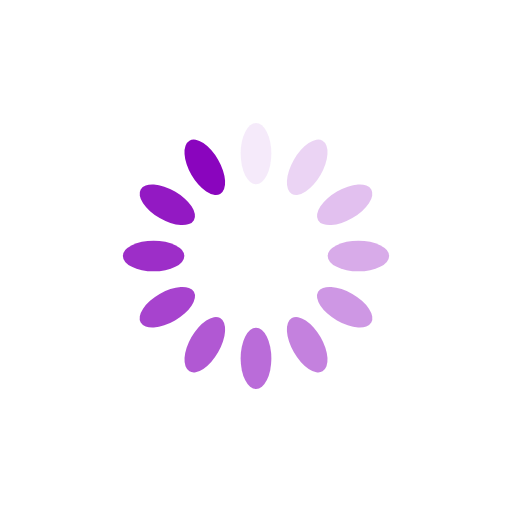
t = 0.00 s
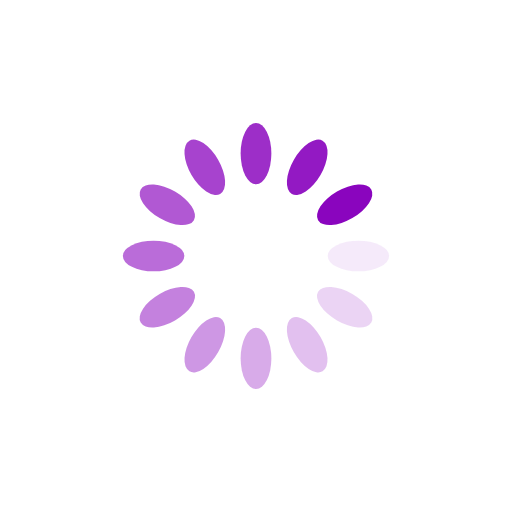
t = 0.25 s
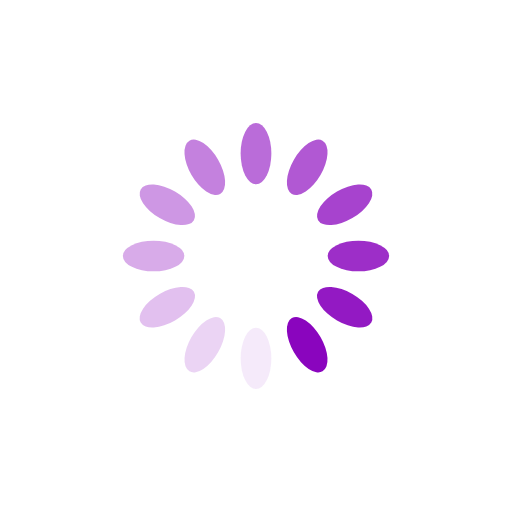
t = 0.50 s
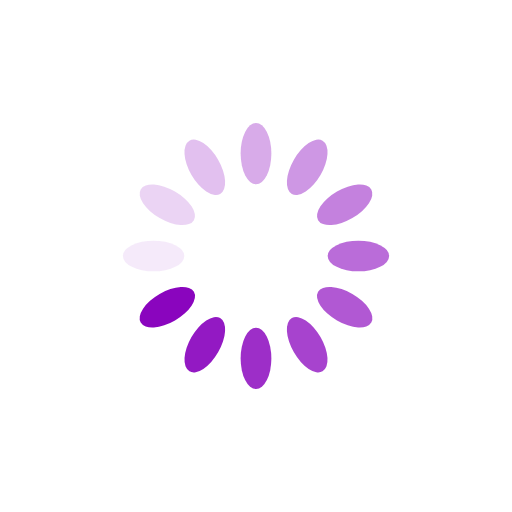
t = 0.75 s

The animated SVG that drew these frames (rendered in a browser with its animation timeline set to each time). Animation: 12 SMIL elements (animate=12); one cycle of 1.00 s, repeats indefinitely.

<svg xmlns="http://www.w3.org/2000/svg" viewBox="0 0 100 100" preserveAspectRatio="xMidYMid" style="shape-rendering: auto; display: block; background: transparent;" width="200" height="200" xmlns:xlink="http://www.w3.org/1999/xlink"><g><g transform="rotate(0 50 50)">
  <rect fill="#8a05be" height="12" width="6" ry="6" rx="3" y="24" x="47">
    <animate repeatCount="indefinite" begin="-0.9166666666666666s" dur="1s" keyTimes="0;1" values="1;0" attributeName="opacity"></animate>
  </rect>
</g><g transform="rotate(30 50 50)">
  <rect fill="#8a05be" height="12" width="6" ry="6" rx="3" y="24" x="47">
    <animate repeatCount="indefinite" begin="-0.8333333333333334s" dur="1s" keyTimes="0;1" values="1;0" attributeName="opacity"></animate>
  </rect>
</g><g transform="rotate(60 50 50)">
  <rect fill="#8a05be" height="12" width="6" ry="6" rx="3" y="24" x="47">
    <animate repeatCount="indefinite" begin="-0.75s" dur="1s" keyTimes="0;1" values="1;0" attributeName="opacity"></animate>
  </rect>
</g><g transform="rotate(90 50 50)">
  <rect fill="#8a05be" height="12" width="6" ry="6" rx="3" y="24" x="47">
    <animate repeatCount="indefinite" begin="-0.6666666666666666s" dur="1s" keyTimes="0;1" values="1;0" attributeName="opacity"></animate>
  </rect>
</g><g transform="rotate(120 50 50)">
  <rect fill="#8a05be" height="12" width="6" ry="6" rx="3" y="24" x="47">
    <animate repeatCount="indefinite" begin="-0.5833333333333334s" dur="1s" keyTimes="0;1" values="1;0" attributeName="opacity"></animate>
  </rect>
</g><g transform="rotate(150 50 50)">
  <rect fill="#8a05be" height="12" width="6" ry="6" rx="3" y="24" x="47">
    <animate repeatCount="indefinite" begin="-0.5s" dur="1s" keyTimes="0;1" values="1;0" attributeName="opacity"></animate>
  </rect>
</g><g transform="rotate(180 50 50)">
  <rect fill="#8a05be" height="12" width="6" ry="6" rx="3" y="24" x="47">
    <animate repeatCount="indefinite" begin="-0.4166666666666667s" dur="1s" keyTimes="0;1" values="1;0" attributeName="opacity"></animate>
  </rect>
</g><g transform="rotate(210 50 50)">
  <rect fill="#8a05be" height="12" width="6" ry="6" rx="3" y="24" x="47">
    <animate repeatCount="indefinite" begin="-0.3333333333333333s" dur="1s" keyTimes="0;1" values="1;0" attributeName="opacity"></animate>
  </rect>
</g><g transform="rotate(240 50 50)">
  <rect fill="#8a05be" height="12" width="6" ry="6" rx="3" y="24" x="47">
    <animate repeatCount="indefinite" begin="-0.25s" dur="1s" keyTimes="0;1" values="1;0" attributeName="opacity"></animate>
  </rect>
</g><g transform="rotate(270 50 50)">
  <rect fill="#8a05be" height="12" width="6" ry="6" rx="3" y="24" x="47">
    <animate repeatCount="indefinite" begin="-0.16666666666666666s" dur="1s" keyTimes="0;1" values="1;0" attributeName="opacity"></animate>
  </rect>
</g><g transform="rotate(300 50 50)">
  <rect fill="#8a05be" height="12" width="6" ry="6" rx="3" y="24" x="47">
    <animate repeatCount="indefinite" begin="-0.08333333333333333s" dur="1s" keyTimes="0;1" values="1;0" attributeName="opacity"></animate>
  </rect>
</g><g transform="rotate(330 50 50)">
  <rect fill="#8a05be" height="12" width="6" ry="6" rx="3" y="24" x="47">
    <animate repeatCount="indefinite" begin="0s" dur="1s" keyTimes="0;1" values="1;0" attributeName="opacity"></animate>
  </rect>
</g><g></g></g><!-- [ldio] generated by https://loading.io --></svg>
